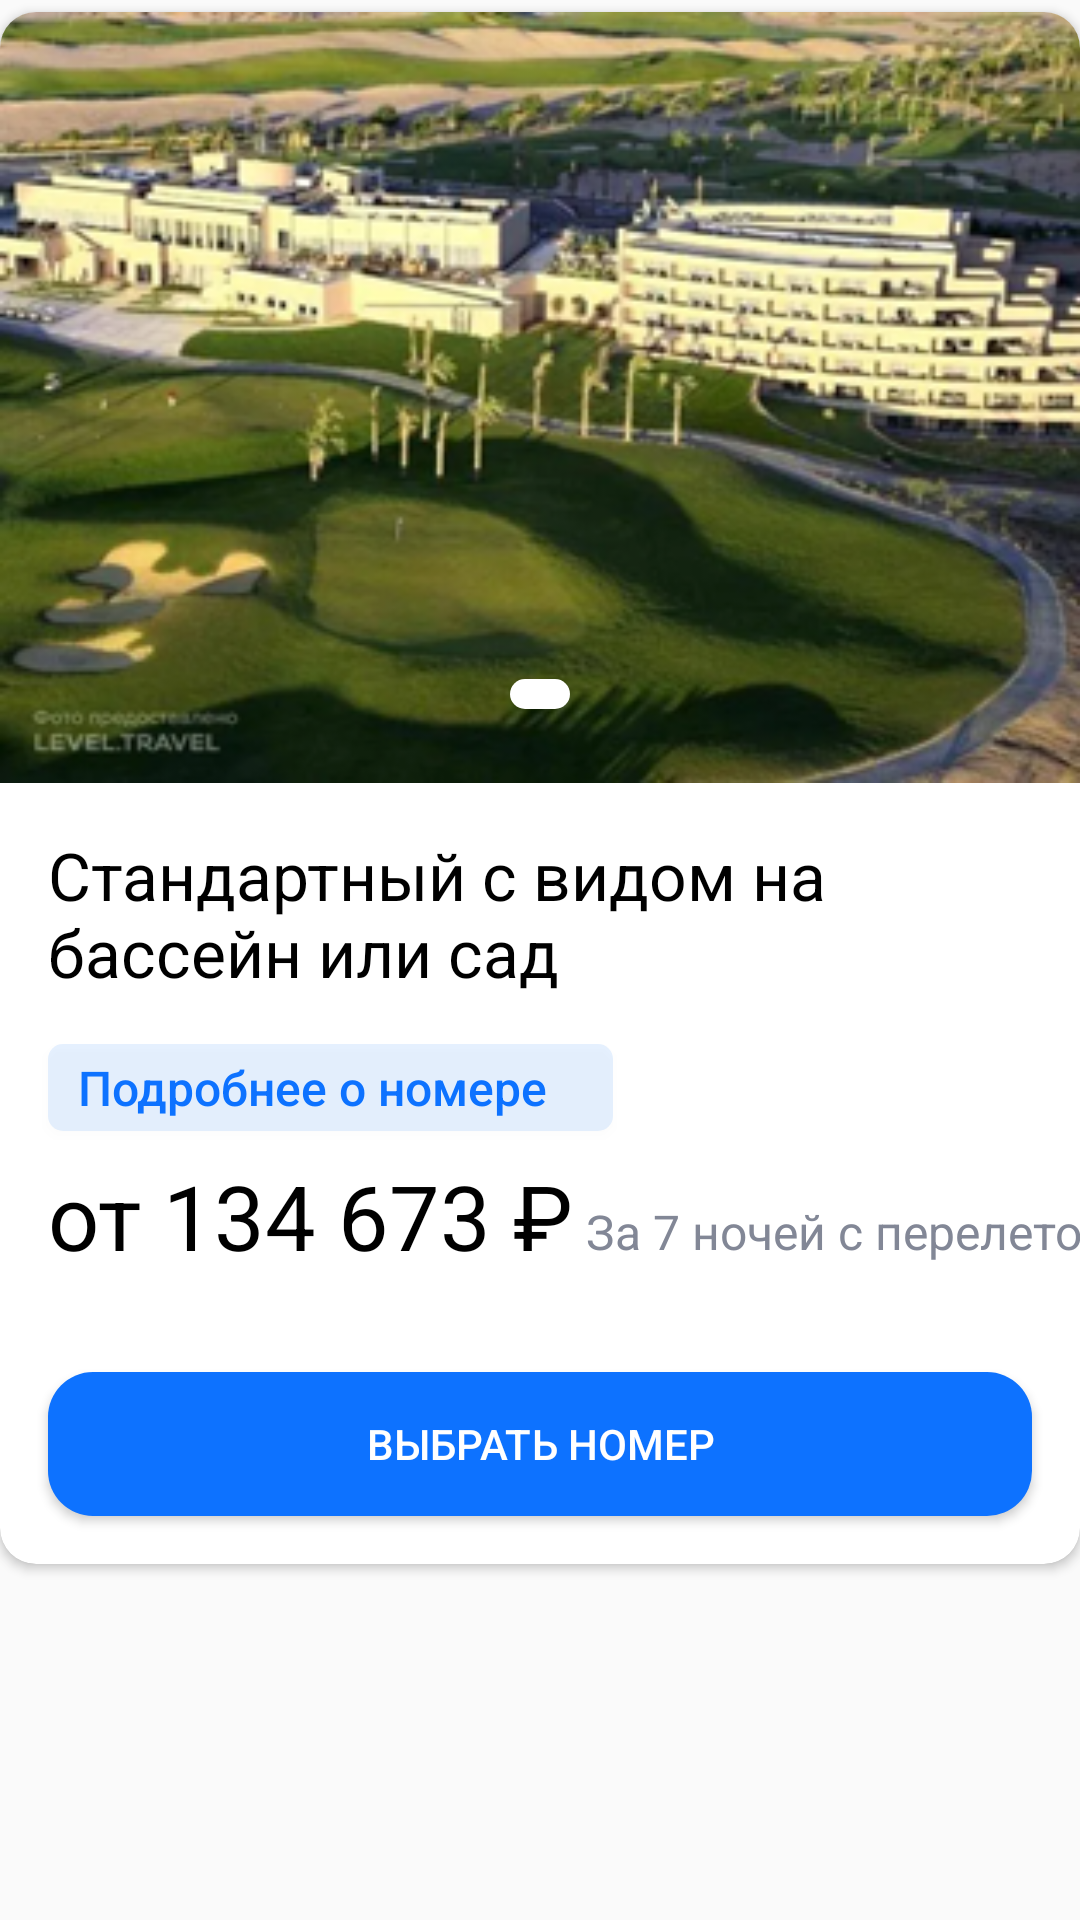

Reconstruct the res/layout file that produces this screen, plus the resources it refers to.
<!-- AndroidManifest.xml: application theme AppTheme -->
<!-- res/layout/room_table_row.xml -->
<?xml version="1.0" encoding="utf-8"?>
<TableRow xmlns:android="http://schemas.android.com/apk/res/android"
    xmlns:app="http://schemas.android.com/apk/res-auto"
    xmlns:tools="http://schemas.android.com/tools"
    android:layout_width="match_parent"
    android:layout_height="wrap_content">

<androidx.cardview.widget.CardView
    android:layout_width="match_parent"
    android:layout_height="wrap_content"
    android:layout_marginVertical="4dp"
    app:cardCornerRadius="12dp">


    <androidx.constraintlayout.widget.ConstraintLayout
        android:layout_width="match_parent"
        android:layout_height="wrap_content">

        <include
            android:id="@+id/include_slider"
            layout="@layout/slider"
            android:layout_width="match_parent"
            android:layout_height="wrap_content"
            app:layout_constraintTop_toTopOf="parent"/>

        <TextView
            android:id="@+id/title_about"
            android:layout_width="match_parent"
            android:layout_height="wrap_content"
            android:layout_margin="16dp"
            android:background="@color/white"
            android:text="Стандартный с видом на бассейн или сад"
            android:textColor="@color/black"
            android:textSize="22sp"
            app:layout_constraintLeft_toLeftOf="parent"
            app:layout_constraintTop_toBottomOf="@+id/include_slider" />

        <androidx.recyclerview.widget.RecyclerView
            android:id="@+id/rv_peculiarity"
            android:layout_width="match_parent"
            android:layout_height="match_parent"
            android:layout_margin="16dp"
            app:layout_constraintStart_toStartOf="parent"
            app:layout_constraintTop_toBottomOf="@+id/title_about"
            app:layoutManager="androidx.recyclerview.widget.GridLayoutManager"
            android:orientation="horizontal"
            tools:listitem="@layout/peculiarity_item"/>


        <Button
            android:id="@+id/detail_btn"
            android:layout_width="wrap_content"
            android:layout_height="29dp"
            android:text="Подробнее о номере   "
            android:paddingHorizontal="10dp"
            android:layout_marginLeft="16dp"
            android:textAllCaps="false"
            android:textColor="@color/blue"
            android:textSize="16sp"
            android:background="@drawable/shape_room_btn"
            app:layout_constraintLeft_toLeftOf="parent"
            android:drawableRight="@drawable/ic_right_arrow_btn"
            app:layout_constraintTop_toBottomOf="@+id/rv_peculiarity"/>

        <TextView
            android:id="@+id/price"
            android:layout_width="wrap_content"
            android:layout_height="wrap_content"
            android:layout_marginLeft="16dp"
            android:layout_marginTop="8dp"
            android:paddingBottom="16dp"
            android:text="от 134 673 ₽"
            android:textColor="@color/black"
            android:textSize="30dp"
            app:layout_constraintStart_toStartOf="parent"
            app:layout_constraintTop_toBottomOf="@+id/detail_btn" />

        <TextView
            android:id="@+id/price_per"
            android:layout_width="wrap_content"
            android:layout_height="wrap_content"
            android:paddingLeft="4dp"
            android:paddingBottom="20dp"
            android:text="За 7 ночей с перелетом"
            android:textAppearance="@style/title"
            android:textColor="#828796"
            app:layout_constraintBottom_toBottomOf="@+id/price"
            app:layout_constraintStart_toEndOf="@+id/price" />

        <Button
            android:id="@+id/to_choose_room"
            android:layout_width="match_parent"
            android:gravity="center"
            android:layout_height="wrap_content"
            android:layout_margin="16dp"
            android:background="@drawable/shape_btn"
            android:text="Выбрать номер"
            android:textColor="@color/white"
            app:layout_constraintLeft_toLeftOf="parent"
            app:layout_constraintTop_toBottomOf="@+id/price"
            app:layout_constraintBottom_toBottomOf="parent"/>

    </androidx.constraintlayout.widget.ConstraintLayout>
</androidx.cardview.widget.CardView>
</TableRow>
<!-- res/layout/slider.xml (included above) -->
<?xml version="1.0" encoding="utf-8"?>
<androidx.constraintlayout.widget.ConstraintLayout xmlns:android="http://schemas.android.com/apk/res/android"
    android:layout_width="match_parent"
    android:layout_height="match_parent"
    xmlns:app="http://schemas.android.com/apk/res-auto"
    xmlns:tools="http://schemas.android.com/tools">

    <androidx.viewpager2.widget.ViewPager2
        android:id="@+id/slider"
        android:layout_width="match_parent"
        android:layout_height="257dp"
        app:layout_constraintTop_toTopOf="parent"
        tools:background="@drawable/slider_test"/>

    <LinearLayout
        android:id="@+id/dots_indicator"
        android:layout_width="wrap_content"
        android:layout_height="wrap_content"
        android:layout_alignParentBottom="true"
        android:paddingVertical="5dp"
        android:paddingHorizontal="10dp"
        android:background="@drawable/shape_dots_indicator"
        android:gravity="center"
        android:orientation="horizontal"
        app:layout_constraintBottom_toBottomOf="@+id/slider"
        app:layout_constraintLeft_toLeftOf="parent"
        app:layout_constraintRight_toRightOf="parent"
        app:layout_constraintTop_toTopOf="@+id/slider"
        app:layout_constraintVertical_bias="0.9" />

</androidx.constraintlayout.widget.ConstraintLayout>
<!-- res/layout/peculiarity_item.xml (included above) -->
<?xml version="1.0" encoding="utf-8"?>
<TextView xmlns:android="http://schemas.android.com/apk/res/android"
    xmlns:tools="http://schemas.android.com/tools"
    android:id="@+id/peculiarity_item"
    android:layout_width="wrap_content"
    android:layout_height="wrap_content"
    android:layout_margin="4dp"
    android:background="@drawable/shape_rounded_corner"
    android:paddingHorizontal="10dp"
    android:paddingVertical="5dp"
    android:textColor="#828796"
    android:textSize="16sp"
    tools:text="peculiarity"/>
<!-- resources referenced by this layout -->
<resources>
  <color name="black">#FF000000</color>
  <color name="blue">#0D72FF</color>
  <color name="white">#FFFFFFFF</color>
  <!-- drawable shape_btn (drawable) -->
  <?xml version="1.0" encoding="utf-8"?>
  <shape xmlns:android="http://schemas.android.com/apk/res/android">
      <solid android:color="#0D72FF" />
      <corners android:radius="15dp"/>
  </shape>
  <!-- drawable shape_dots_indicator (drawable) -->
  <?xml version="1.0" encoding="utf-8"?>
  <shape xmlns:android="http://schemas.android.com/apk/res/android">
      <solid android:color="#FFF" />
      <corners android:radius="5dp"/>
  </shape>
  <!-- drawable shape_room_btn (drawable) -->
  <?xml version="1.0" encoding="utf-8"?>
  <shape xmlns:android="http://schemas.android.com/apk/res/android">
      <solid android:color="#1A0D72FF" />
      <corners android:radius="5dp"/>
  </shape>
  <!-- drawable shape_rounded_corner (drawable) -->
  <?xml version="1.0" encoding="utf-8"?>
  <shape xmlns:android="http://schemas.android.com/apk/res/android">
  
      <solid android:color="#FBFBFC" />
      <corners android:radius="2dp"/>
  </shape>
  <!-- drawable slider_test: png bitmap (drawable, 193333 bytes) -->
  <style name="title">
          <item name="android:textSize">16sp</item>
      </style>
  <style name="AppTheme" parent="Theme.AppCompat.Light.NoActionBar">
  
          
  
              
              <item name="colorPrimary">#000</item>
              <item name="colorPrimaryDark">@color/black</item>
              <item name="colorAccent">@color/blue</item>
  
          
          <item name="android:statusBarColor">@color/white</item>
          <item name="android:windowLightStatusBar">true</item>
  
          
          
  
          
          
      </style>
</resources>
